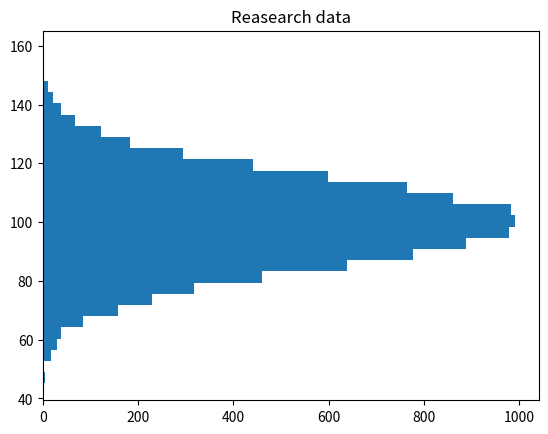

Here is the Python script that generated this plot:
import matplotlib.pyplot as plt
import numpy as np
mu=100
sigma=15
x=mu+sigma*np.random.randn(10000)
plt.hist(x,bins=30,orientation='horizontal')
plt.title("Reasearch data")
plt.show()